Run: headless pygame with SDL's dummy video driver; simulated clock (each Clock.tick advances the game by its frame time, no real sleeping); random seed 0; keys injected as events and as key.get_pressed() state; mouse plan: one left click at the window centre at the start of phase 2, then a move to the lower-right quarter at the start of phase 3.
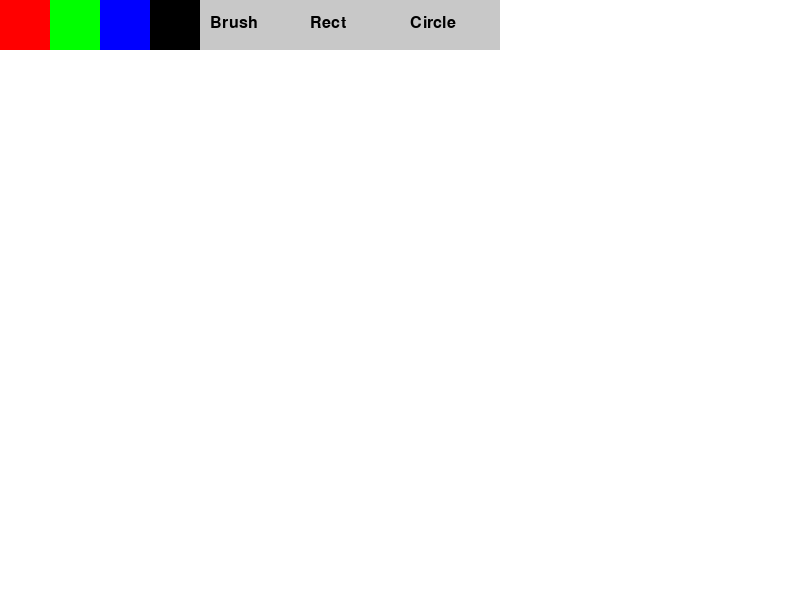
Frame 1 of 4 · flips 1–60 · no input
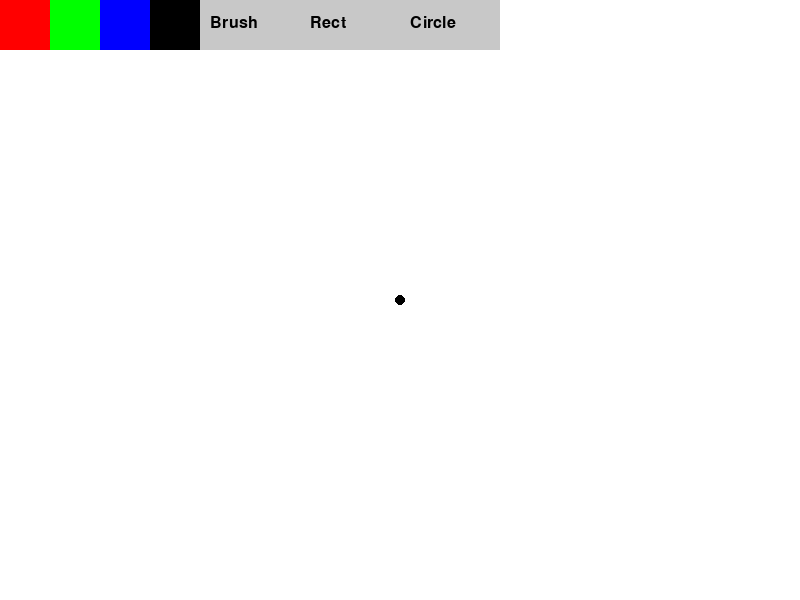
Frame 2 of 4 · flips 61–180 · clicked the window centre · tapped SPACE, RETURN · held RIGHT (→), D
Frame 3 of 4 · flips 181–300 · moved the mouse to the lower-right quarter · held DOWN (↓), S · screen unchanged from frame 2, image omitted
Frame 4 of 4 · flips 301–420 · held LEFT (←), A, UP (↑), W · screen unchanged from frame 3, image omitted

The pygame program that drew these frames:

import pygame
import sys
import math

pygame.init()

WIDTH, HEIGHT = 800, 600
screen = pygame.display.set_mode((WIDTH, HEIGHT))
pygame.display.set_caption("Paint")

clock = pygame.time.Clock()

WHITE = (255, 255, 255)
BLACK = (0, 0, 0)
RED   = (255, 0, 0)
GREEN = (0, 255, 0)
BLUE  = (0, 0, 255)

color = BLACK
tool = "brush"
start_pos = None

screen.fill(WHITE)

def draw_ui():
    pygame.draw.rect(screen, RED, (0, 0, 50, 50))
    pygame.draw.rect(screen, GREEN, (50, 0, 50, 50))
    pygame.draw.rect(screen, BLUE, (100, 0, 50, 50))
    pygame.draw.rect(screen, BLACK, (150, 0, 50, 50))

    pygame.draw.rect(screen, (200,200,200), (200,0,100,50))
    pygame.draw.rect(screen, (200,200,200), (300,0,100,50))
    pygame.draw.rect(screen, (200,200,200), (400,0,100,50))

    font = pygame.font.Font(None, 24)
    screen.blit(font.render("Brush", True, BLACK), (210, 15))
    screen.blit(font.render("Rect", True, BLACK), (310, 15))
    screen.blit(font.render("Circle", True, BLACK), (410, 15))

def get_color(pos):
    x, y = pos
    if y < 50:
        if x < 50: return RED
        if x < 100: return GREEN
        if x < 150: return BLUE
        if x < 200: return BLACK
    return None

running = True

while running:
    draw_ui()

    for event in pygame.event.get():
        if event.type == pygame.QUIT:
            running = False

        if event.type == pygame.MOUSEBUTTONDOWN:
            pos = pygame.mouse.get_pos()

            new_color = get_color(pos)
            if new_color:
                color = new_color
                continue

            if 200 <= pos[0] <= 300:
                tool = "brush"
            elif 300 <= pos[0] <= 400:
                tool = "rect"
                start_pos = pos
            elif 400 <= pos[0] <= 500:
                tool = "circle"
                start_pos = pos

        if event.type == pygame.MOUSEMOTION:
            if pygame.mouse.get_pressed()[0]:
                x, y = event.pos

                if tool == "brush":
                    pygame.draw.circle(screen, color, (x, y), 5)

                elif tool == "eraser":
                    pygame.draw.circle(screen, WHITE, (x, y), 10)

        if event.type == pygame.MOUSEBUTTONUP:
            end_pos = pygame.mouse.get_pos()

            if tool == "rect" and start_pos:
                x1, y1 = start_pos
                x2, y2 = end_pos
                pygame.draw.rect(screen, color, (min(x1,x2), min(y1,y2), abs(x1-x2), abs(y1-y2)))

            if tool == "circle" and start_pos:
                x1, y1 = start_pos
                x2, y2 = end_pos
                radius = int(math.hypot(x2-x1, y2-y1))
                pygame.draw.circle(screen, color, start_pos, radius)

            start_pos = None

    pygame.display.flip()
    clock.tick(60)

pygame.quit()
sys.exit()
